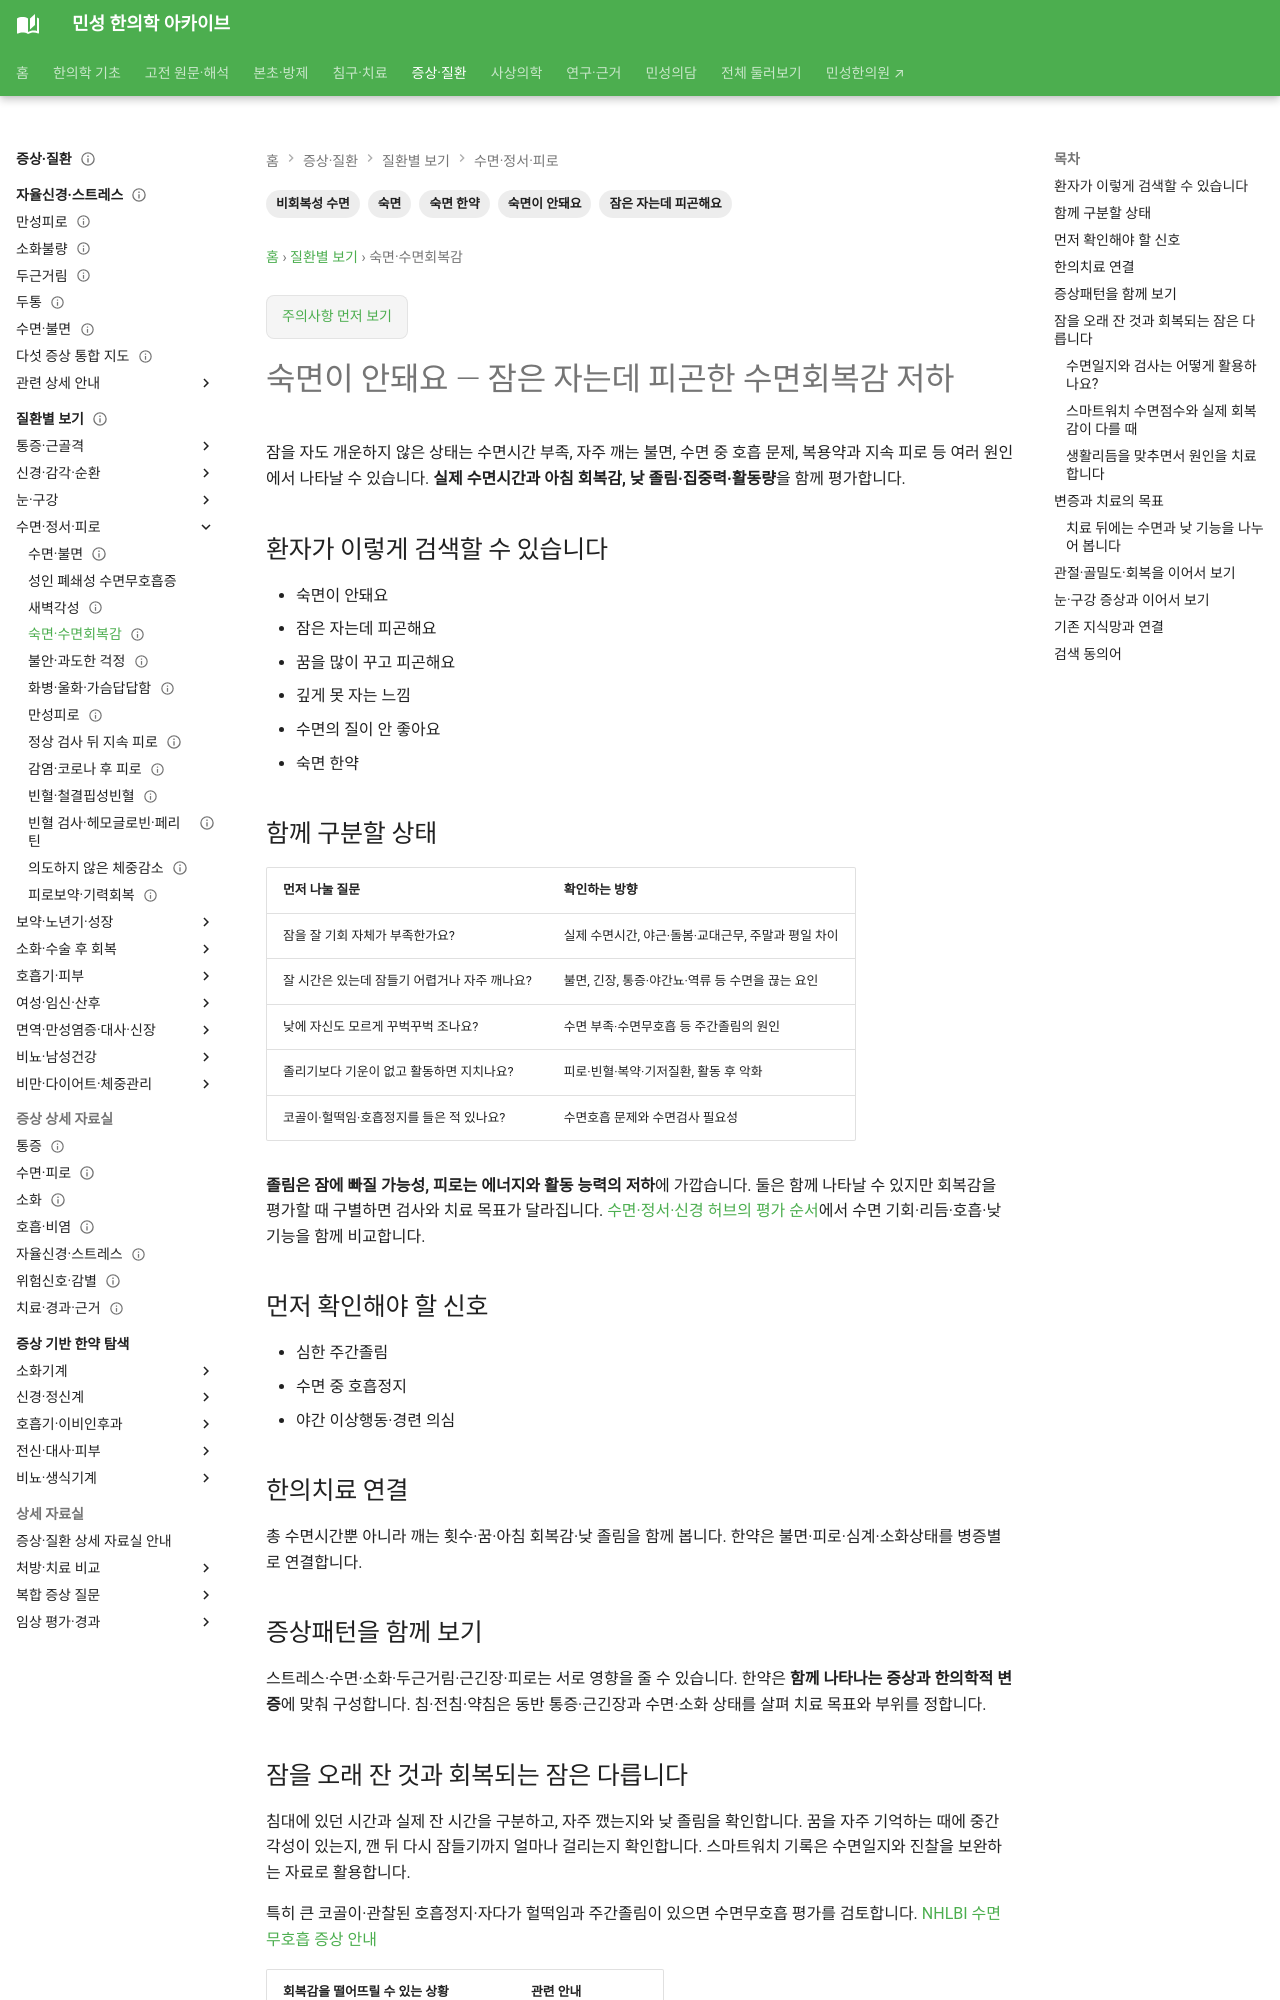

repository: joowon1111/minseong-korean-medicine-wiki · page: conditions/nonrestorative-sleep/index.html · generator: mkdocs

---
title: 숙면이 안돼요·수면회복감 저하
description: 숙면이 안돼요·수면회복감 저하을 환자 생활언어에서 자율신경·수면·피로·한의치료까지 연결합니다.
tags: [자율신경, 수면, 피로, 스트레스, 환자검색]
status: 검토완료
last_reviewed: 2026-08-21
---
# 숙면이 안돼요·수면회복감 저하

## 환자가 이렇게 검색할 수 있습니다

- 숙면이 안돼요
- 잠은 자는데 피곤해요
- 꿈을 많이 꾸고 피곤해요
- 깊게 못 자는 느낌
- 수면의 질이 안 좋아요
- 숙면 한약

## 함께 구분할 상태

- 수면분절
- 코골이·수면호흡
- 통증
- 스트레스
- 카페인·음주
- 심비양허·담열 등 병증
